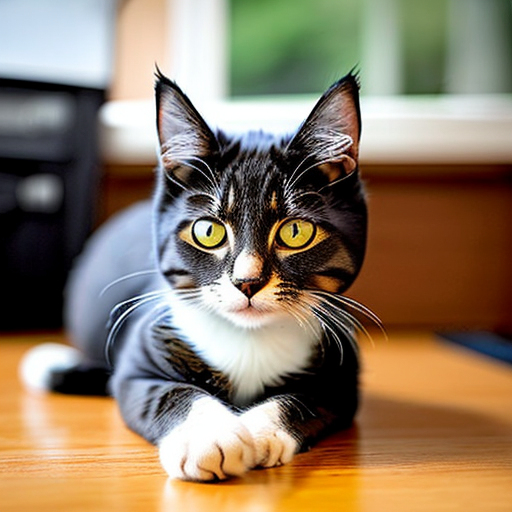
Generation parameters embedded in this image by AUTOMATIC1111 Stable Diffusion web UI or a fork of it (Forge, ...) (PNG 'parameters' text chunk):
amateur picture of a cat taken from a phone
Negative prompt: nsfw, nude, hands, phone, hand
Steps: 20, Sampler: DPM++ 2M SDE Karras, CFG scale: 7, Seed: 4221677874, Size: 512x512, Model hash: 661697d235, Model: cyberrealistic_v30, Version: v1.3.2